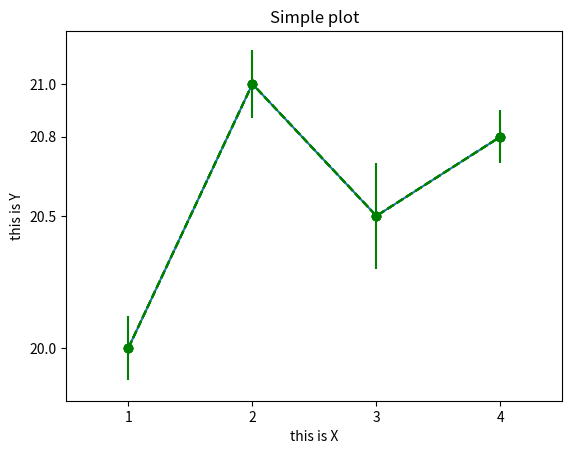
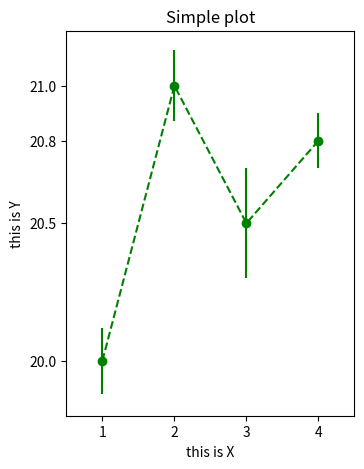
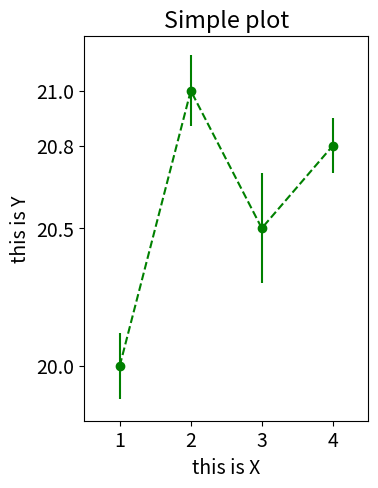

Here is the Python script that generated these plots, in order:
# 4. Let the x axis data points and y axis data points are
#    X = [1,2,3,4]
#    y = [20, 21, 20.5, 20.8]
#
#    5.1: Draw a Simple plot
#    5.2: Configure the line and markers in simple plot
#    5.3: configure the axes
#    5.4: Give title of Graph & labels of x axis and y axis
#    5.5: Give error bar if y_error = [0.12, 0.13, 0.2, 0.1]
#    5.6: define width, height as figsize=(4,5) DPI and adjust plot dpi=100 5.7: Give a font size of 14
#    5.8: Draw a scatter graph of any 50 random values of x and y axis 
#    5.9: Create a dataframe from following data
#         'first_name': ['Jason', 'Molly', 'Tina', 'Jake', 'Amy'], 
#         'last_name': ['Miller', 'Jacobson', 'Ali', 'Milner', 'Cooze'], 
#         'female': [0, 1, 1, 0, 1],
#         'age': [42, 52, 36, 24, 73],
#         'preTestScore': [4, 24, 31, 2, 3], 'postTestScore': [25, 94, 57, 62, 70]
#         Draw a Scatterplot of preTestScore and postTestScore, with the size of each point determined by age
#    5.10: Draw a Scatterplot from the data in question 9 of preTestScore and postTestScore with the size = 300 
#          and the color determined by sex

import matplotlib.pyplot as plt
import numpy as np
import pandas as pd

# 5.1
x = [1,2,3,4]
y = [20, 21, 20.5, 20.8]
plt.plot(x, y)
plt.show()

# 5.2
x = [1,2,3,4]
y = [20, 21, 20.5, 20.8]
plt.plot(x, y, linestyle="dashed", marker="o", color="green")
plt.show()

#5.3
x = [1,2,3,4]
y = [20, 21, 20.5, 20.8]
plt.plot(x, y, linestyle="dashed", marker="o", color="green")
plt.xlim(0.5,4.5)
plt.xticks([1,2,3,4])
plt.ylim(19.8,21.2)
plt.yticks([20, 21, 20.5, 20.8])
plt.show()

#5.4
x = [1,2,3,4]
y = [20, 21, 20.5, 20.8]
plt.plot(x, y, linestyle="dashed", marker="o", color="green")
plt.xlim(0.5,4.5)
plt.xticks([1,2,3,4])
plt.ylim(19.8,21.2)
plt.yticks([20, 21, 20.5, 20.8])
plt.xlabel("this is X")
plt.ylabel("this is Y")
plt.title("Simple plot")
plt.show()

#5.5
x = [1,2,3,4]
y = [20, 21, 20.5, 20.8]
y_error = [0.12, 0.13, 0.2, 0.1]
plt.plot(x, y, linestyle="dashed", marker="o", color="green")
plt.errorbar(x, y, yerr=y_error, linestyle="None", marker="None", color="green")
plt.xlim(0.5,4.5)
plt.xticks([1,2,3,4])
plt.ylim(19.8,21.2)
plt.yticks([20, 21, 20.5, 20.8])
plt.xlabel("this is X")
plt.ylabel("this is Y")
plt.title("Simple plot")
plt.show()

#5.6
fig = plt.figure(figsize=(4, 5), dpi=100)
x = [1,2,3,4]
y = [20, 21, 20.5, 20.8]
y_error = [0.12, 0.13, 0.2, 0.1]
plt.plot(x, y, linestyle="dashed", marker="o", color="green")
plt.errorbar(x, y, yerr=y_error, linestyle="None", marker="None", color="green")
plt.xlim(0.5,4.5)
plt.xticks([1,2,3,4])
plt.ylim(19.8,21.2)
plt.yticks([20, 21, 20.5, 20.8])
plt.xlabel("this is X")
plt.ylabel("this is Y")
plt.title("Simple plot")
plt.subplots_adjust(left=0.18)
plt.show()

#5.7
fig = plt.figure(figsize=(4, 5), dpi=100)
plt.rc("font", size=14)
x = [1,2,3,4]
y = [20, 21, 20.5, 20.8]
y_error = [0.12, 0.13, 0.2, 0.1]
plt.plot(x, y, linestyle="dashed", marker="o", color="green")
plt.errorbar(x, y, yerr=y_error, linestyle="None", marker="None", color="green")
plt.xlim(0.5,4.5)
plt.xticks([1,2,3,4])
plt.ylim(19.8,21.2)
plt.yticks([20, 21, 20.5, 20.8])
plt.xlabel("this is X")
plt.ylabel("this is Y")
plt.title("Simple plot")
plt.subplots_adjust(left=0.19)
plt.show()

#5.8
N = 50
x = np.random.rand(N)
y = np.random.rand(N)
colors = np.random.rand(N)
area = np.pi * (15 * np.random.rand(N))**2  # 0 to 15 point radii
plt.scatter(x, y, s=area, c=colors, alpha=0.5)
plt.show()

#5.9
raw_data = {'first_name': ['Jason', 'Molly', 'Tina', 'Jake', 'Amy'],
        'last_name': ['Miller', 'Jacobson', 'Ali', 'Milner', 'Cooze'],
        'female': [0, 1, 1, 0, 1],
        'age': [42, 52, 36, 24, 73],
        'preTestScore': [4, 24, 31, 2, 3],
        'postTestScore': [25, 94, 57, 62, 70]}
df = pd.DataFrame(raw_data, columns = ['first_name', 'last_name', 'age', 'female', 'preTestScore', 'postTestScore'])
print(df.head(3))
plt.scatter(df.preTestScore, df.postTestScore, s=df.age)

#5.10
plt.scatter(df.preTestScore, df.postTestScore, s=300, c=df.female)
